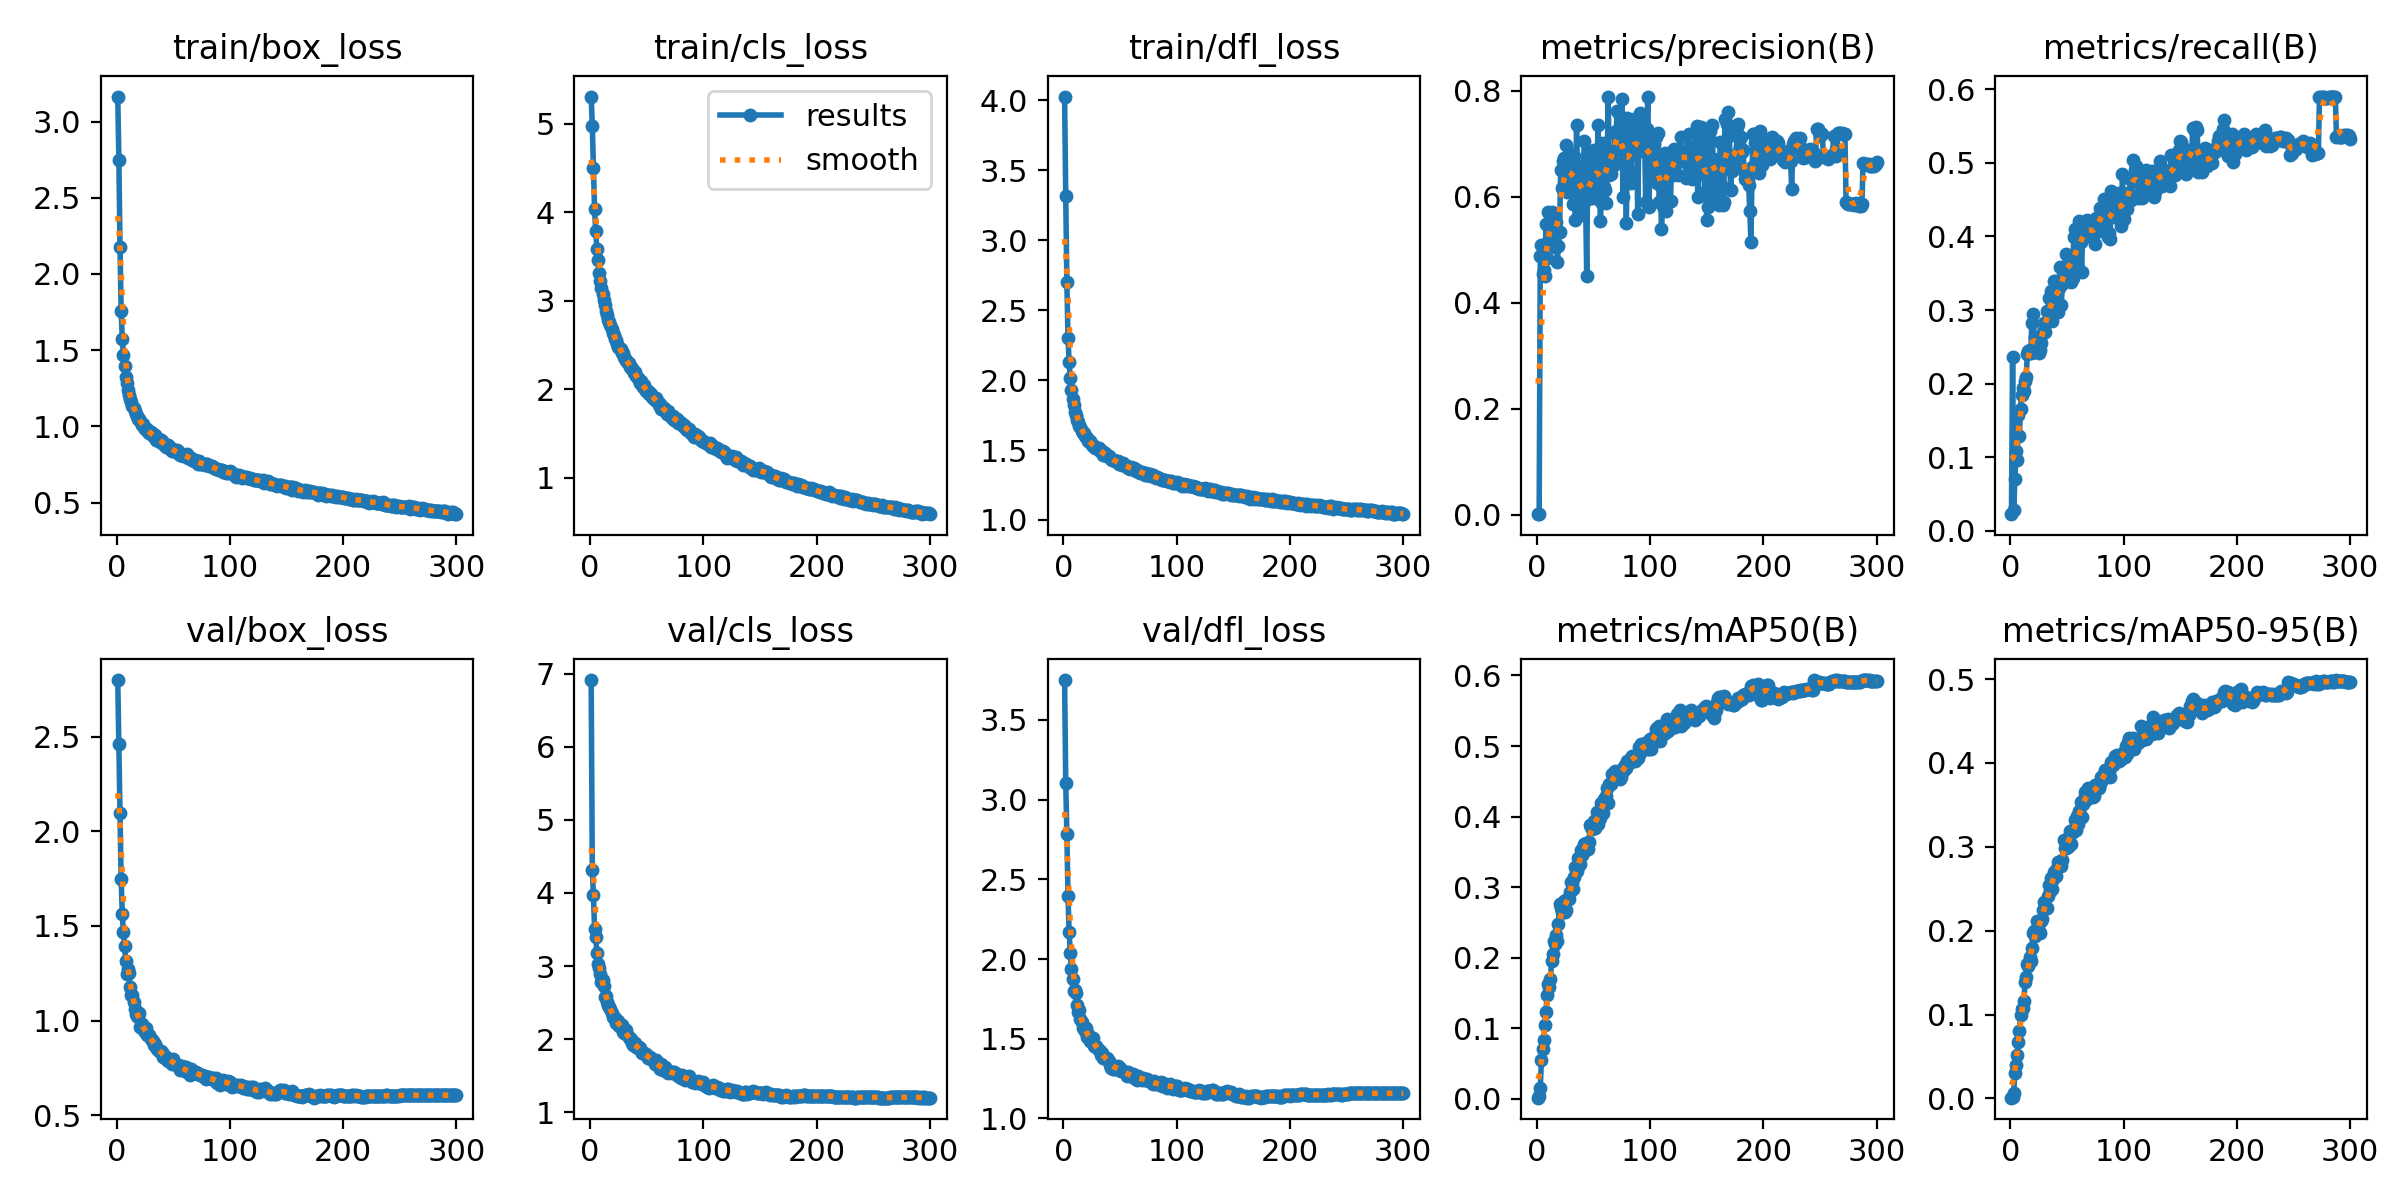

Source data for this figure (header and first rows):
epoch, train/box_loss, train/cls_loss, train/dfl_loss, metrics/precision(B), metrics/recall(B), metrics/mAP50(B), metrics/mAP50-95(B), val/box_loss, val/cls_loss, val/dfl_loss, lr/pg0, lr/pg1, lr/pg2
1, 3.164, 5.309, 4.028, 0.00221, 0.02272, 0.00149, 0.00087, 2.799, 6.915, 3.75, 0.07003, 0.00333, 0.00333
2, 2.75, 4.977, 3.314, 0.00134, 0.2356, 0.00433, 0.00198, 2.461, 4.312, 3.107, 0.04001, 0.006641, 0.006641
3, 2.177, 4.497, 2.701, 0.4879, 0.02804, 0.01564, 0.00679, 2.094, 3.971, 2.785, 0.009966, 0.009931, 0.009931
4, 1.754, 4.035, 2.3, 0.5081, 0.07057, 0.05526, 0.03085, 1.748, 3.505, 2.393, 0.009901, 0.009901, 0.009901
5, 1.575, 3.787, 2.126, 0.4545, 0.1092, 0.07025, 0.03993, 1.565, 3.402, 2.17, 0.009901, 0.009901, 0.009901
6, 1.469, 3.592, 2.014, 0.4623, 0.0965, 0.0835, 0.05232, 1.468, 3.183, 2.036, 0.009868, 0.009868, 0.009868
7, 1.395, 3.467, 1.93, 0.4499, 0.1574, 0.105, 0.06693, 1.395, 3.029, 1.939, 0.009835, 0.009835, 0.009835
8, 1.324, 3.318, 1.862, 0.5493, 0.1295, 0.1235, 0.08, 1.317, 2.971, 1.875, 0.009802, 0.009802, 0.009802
9, 1.282, 3.224, 1.82, 0.4844, 0.1655, 0.1475, 0.09932, 1.247, 2.889, 1.802, 0.009769, 0.009769, 0.009769
10, 1.241, 3.147, 1.77, 0.5712, 0.185, 0.163, 0.1066, 1.274, 2.778, 1.807, 0.009736, 0.009736, 0.009736
11, 1.207, 3.082, 1.75, 0.5193, 0.1939, 0.1578, 0.108, 1.252, 2.81, 1.787, 0.009703, 0.009703, 0.009703
12, 1.177, 3.01, 1.717, 0.546, 0.1894, 0.1699, 0.1156, 1.178, 2.723, 1.71, 0.00967, 0.00967, 0.00967
13, 1.161, 2.95, 1.701, 0.571, 0.2035, 0.1955, 0.1386, 1.134, 2.579, 1.67, 0.009637, 0.009637, 0.009637
14, 1.134, 2.892, 1.675, 0.5666, 0.209, 0.2048, 0.1448, 1.134, 2.594, 1.683, 0.009604, 0.009604, 0.009604
15, 1.123, 2.839, 1.662, 0.5593, 0.2398, 0.2234, 0.1608, 1.099, 2.503, 1.625, 0.009571, 0.009571, 0.009571
16, 1.099, 2.782, 1.638, 0.5061, 0.2439, 0.2196, 0.1577, 1.06, 2.468, 1.605, 0.009538, 0.009538, 0.009538
17, 1.081, 2.76, 1.624, 0.552, 0.2459, 0.2321, 0.1682, 1.033, 2.442, 1.57, 0.009505, 0.009505, 0.009505
18, 1.07, 2.732, 1.622, 0.4763, 0.2422, 0.2229, 0.1644, 1.027, 2.415, 1.571, 0.009472, 0.009472, 0.009472
19, 1.05, 2.679, 1.6, 0.5064, 0.2819, 0.2473, 0.1798, 1.018, 2.35, 1.546, 0.009439, 0.009439, 0.009439
20, 1.046, 2.637, 1.591, 0.5327, 0.295, 0.2764, 0.1968, 1.041, 2.301, 1.569, 0.009406, 0.009406, 0.009406
21, 1.032, 2.611, 1.583, 0.6497, 0.2427, 0.2698, 0.2001, 0.9668, 2.285, 1.511, 0.009373, 0.009373, 0.009373
22, 1.007, 2.568, 1.565, 0.6172, 0.2629, 0.2652, 0.1941, 0.98, 2.285, 1.531, 0.00934, 0.00934, 0.00934
23, 1.014, 2.559, 1.567, 0.6677, 0.2486, 0.2654, 0.1985, 0.9582, 2.221, 1.488, 0.009307, 0.009307, 0.009307
24, 0.9978, 2.514, 1.549, 0.6731, 0.2593, 0.2798, 0.211, 0.9531, 2.25, 1.483, 0.009274, 0.009274, 0.009274
25, 0.9848, 2.482, 1.533, 0.6125, 0.2416, 0.2649, 0.1993, 0.9394, 2.247, 1.487, 0.009241, 0.009241, 0.009241
26, 0.9796, 2.472, 1.531, 0.6981, 0.2456, 0.2676, 0.1975, 0.9638, 2.173, 1.507, 0.009208, 0.009208, 0.009208
27, 0.9852, 2.463, 1.532, 0.6093, 0.2545, 0.283, 0.2118, 0.9262, 2.172, 1.452, 0.009175, 0.009175, 0.009175
28, 0.9617, 2.407, 1.513, 0.6538, 0.2676, 0.283, 0.2133, 0.9241, 2.195, 1.456, 0.009142, 0.009142, 0.009142
29, 0.9567, 2.407, 1.515, 0.6826, 0.2703, 0.2935, 0.2242, 0.9244, 2.101, 1.455, 0.009109, 0.009109, 0.009109
30, 0.9606, 2.369, 1.512, 0.6401, 0.2817, 0.3066, 0.2347, 0.9017, 2.089, 1.443, 0.009076, 0.009076, 0.009076
31, 0.9534, 2.345, 1.512, 0.6483, 0.2697, 0.3055, 0.2276, 0.8995, 2.077, 1.431, 0.009043, 0.009043, 0.009043
32, 0.9373, 2.336, 1.491, 0.5871, 0.2994, 0.2979, 0.2271, 0.8941, 2.12, 1.425, 0.00901, 0.00901, 0.00901
33, 0.9436, 2.312, 1.496, 0.6771, 0.2866, 0.315, 0.2413, 0.8696, 2.05, 1.4, 0.008977, 0.008977, 0.008977
34, 0.9445, 2.298, 1.494, 0.5567, 0.316, 0.3278, 0.2539, 0.8774, 2.028, 1.412, 0.008944, 0.008944, 0.008944
35, 0.9127, 2.255, 1.467, 0.7357, 0.2943, 0.3223, 0.2477, 0.8598, 2.006, 1.381, 0.008911, 0.008911, 0.008911
36, 0.909, 2.249, 1.462, 0.6292, 0.3256, 0.3407, 0.2625, 0.8495, 1.996, 1.385, 0.008878, 0.008878, 0.008878
37, 0.9187, 2.233, 1.478, 0.5949, 0.2846, 0.3317, 0.2499, 0.8388, 1.942, 1.378, 0.008845, 0.008845, 0.008845
38, 0.9006, 2.22, 1.456, 0.6576, 0.315, 0.3333, 0.2615, 0.8419, 1.914, 1.382, 0.008812, 0.008812, 0.008812
39, 0.9131, 2.186, 1.46, 0.5658, 0.3392, 0.3526, 0.2702, 0.8405, 1.936, 1.366, 0.008779, 0.008779, 0.008779
40, 0.9032, 2.201, 1.458, 0.5749, 0.339, 0.3457, 0.2654, 0.8362, 1.946, 1.363, 0.008746, 0.008746, 0.008746
41, 0.8913, 2.156, 1.445, 0.6458, 0.3047, 0.3484, 0.2744, 0.8101, 1.891, 1.335, 0.008713, 0.008713, 0.008713
42, 0.8777, 2.125, 1.437, 0.7044, 0.297, 0.3607, 0.2813, 0.8135, 1.884, 1.317, 0.00868, 0.00868, 0.00868
43, 0.8801, 2.107, 1.432, 0.5935, 0.3297, 0.3619, 0.2778, 0.8144, 1.885, 1.337, 0.008647, 0.008647, 0.008647
44, 0.866, 2.076, 1.426, 0.4509, 0.3589, 0.3577, 0.2789, 0.7997, 1.875, 1.311, 0.008614, 0.008614, 0.008614
45, 0.8782, 2.093, 1.43, 0.686, 0.3074, 0.3536, 0.2775, 0.7891, 1.838, 1.313, 0.008581, 0.008581, 0.008581
46, 0.8674, 2.045, 1.419, 0.6019, 0.3354, 0.3636, 0.2839, 0.7979, 1.804, 1.321, 0.008548, 0.008548, 0.008548
47, 0.8546, 2.024, 1.413, 0.6858, 0.3507, 0.3885, 0.3084, 0.7905, 1.81, 1.317, 0.008515, 0.008515, 0.008515
48, 0.8585, 2.048, 1.419, 0.6009, 0.358, 0.3847, 0.2984, 0.7944, 1.805, 1.326, 0.008482, 0.008482, 0.008482
49, 0.8387, 1.986, 1.398, 0.5977, 0.3768, 0.383, 0.299, 0.7721, 1.791, 1.306, 0.008449, 0.008449, 0.008449
50, 0.8432, 1.984, 1.402, 0.6879, 0.3562, 0.3937, 0.3034, 0.7978, 1.766, 1.317, 0.008416, 0.008416, 0.008416
51, 0.8453, 1.983, 1.401, 0.6461, 0.3459, 0.3836, 0.2992, 0.7713, 1.745, 1.296, 0.008383, 0.008383, 0.008383
52, 0.8311, 1.952, 1.391, 0.6103, 0.371, 0.393, 0.3119, 0.7715, 1.743, 1.301, 0.00835, 0.00835, 0.00835
53, 0.8421, 1.96, 1.405, 0.646, 0.3647, 0.407, 0.3189, 0.7663, 1.75, 1.296, 0.008317, 0.008317, 0.008317
54, 0.8387, 1.953, 1.393, 0.7354, 0.3382, 0.389, 0.3035, 0.7677, 1.724, 1.29, 0.008284, 0.008284, 0.008284
55, 0.8183, 1.91, 1.383, 0.6627, 0.3441, 0.4053, 0.3179, 0.7568, 1.723, 1.284, 0.008251, 0.008251, 0.008251
56, 0.8149, 1.899, 1.379, 0.5541, 0.3991, 0.3983, 0.3213, 0.738, 1.719, 1.266, 0.008218, 0.008218, 0.008218
57, 0.809, 1.875, 1.371, 0.5909, 0.4095, 0.4199, 0.3315, 0.7553, 1.653, 1.293, 0.008185, 0.008185, 0.008185
58, 0.8173, 1.903, 1.378, 0.7004, 0.3546, 0.4052, 0.3198, 0.7605, 1.709, 1.274, 0.008152, 0.008152, 0.008152
59, 0.8072, 1.866, 1.368, 0.618, 0.3617, 0.4245, 0.3372, 0.7389, 1.648, 1.276, 0.008119, 0.008119, 0.008119
60, 0.8106, 1.855, 1.376, 0.6129, 0.393, 0.4212, 0.3272, 0.7329, 1.647, 1.263, 0.008086, 0.008086, 0.008086
... 240 more rows
